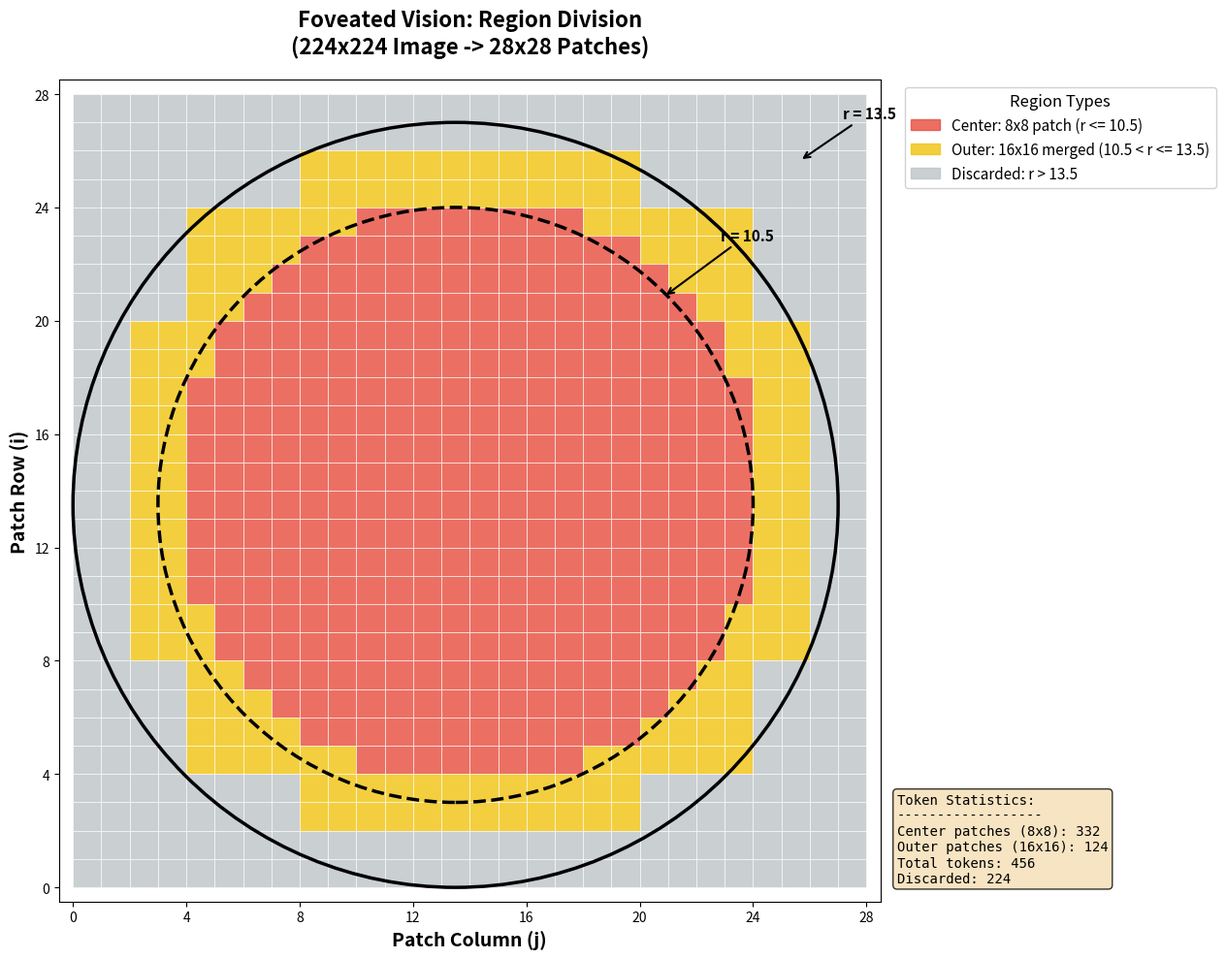
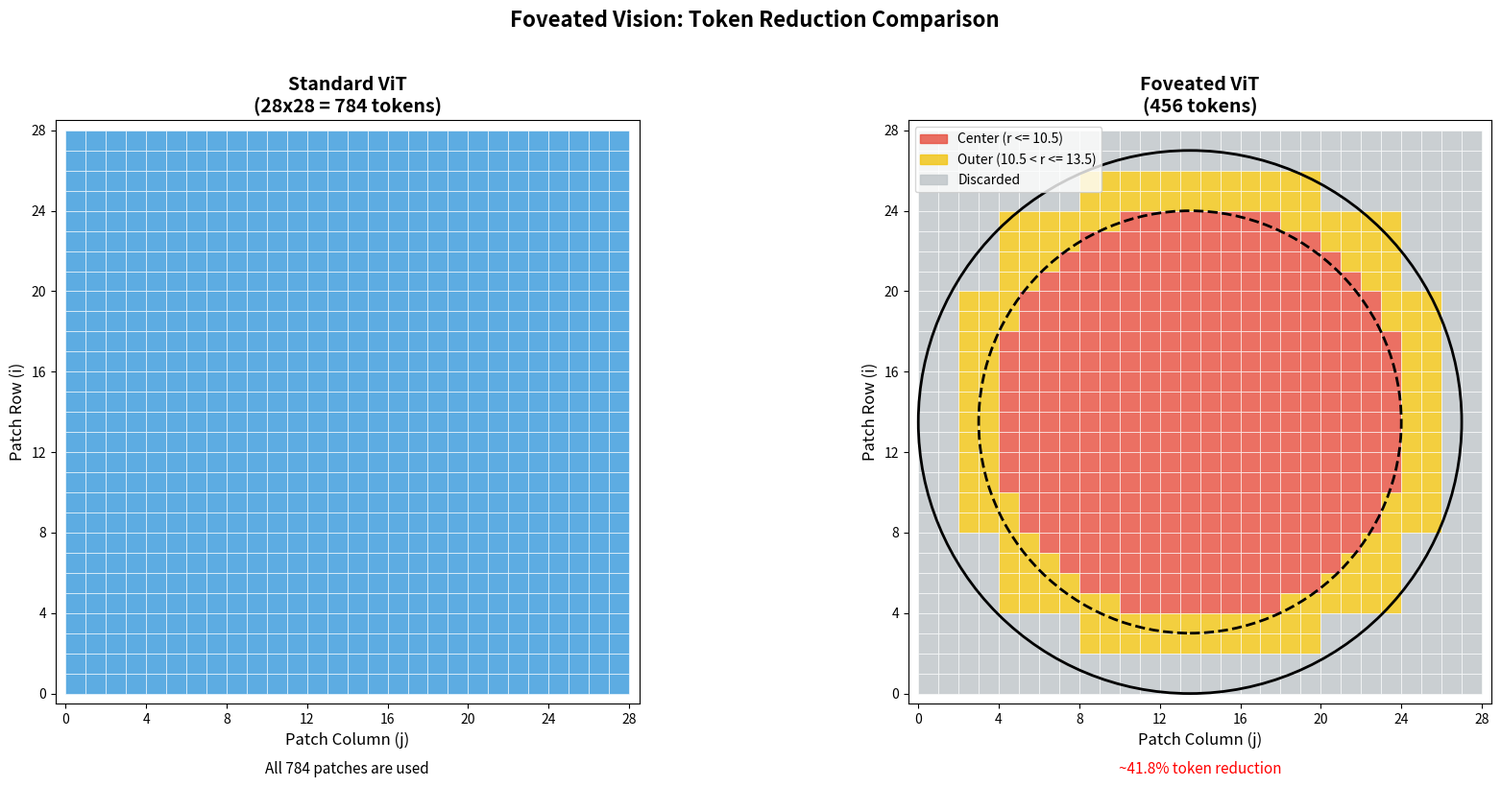

The matplotlib source for these figures, in order:
# coding=utf-8
"""
Foveated Vision Visualization

This script generates a visualization of the foveated vision region division:
- Center region: 8x8 patches (red) - high resolution
- Outer region: 16x16 merged patches (yellow) - lower resolution (2x2 blocks)
- Discarded region: gray - corner patches

The visualization shows:
1. 28x28 grid representing patches
2. Circular boundaries at r=10.5 and r=13.5
3. Color-coded regions
"""

import matplotlib.pyplot as plt
import matplotlib.patches as mpatches
import numpy as np
import math


def compute_foveated_regions():
    """
    Compute which patches belong to center, outer, or discarded regions.
    This must match the logic in FoveatedPatchEmbed._compute_patch_info().

    Returns:
        center_patches: List of (i, j) positions for center region
        outer_patches: List of (i, j) positions (top-left of 16x16 blocks)
        all_outer_base_patches: Set of all base patches covered by outer blocks
        discarded_patches: List of (i, j) positions
    """
    grid_size = 28
    center = 13.5
    R_keep = 13.5  # Keep radius
    R_center = 10.5  # Center region radius

    # First pass: identify valid outer blocks (top-left corners of 2x2 blocks)
    valid_outer_blocks = []
    for i in range(grid_size):
        for j in range(grid_size):
            # Only consider patches that could be top-left of a 2x2 block
            if i % 2 == 0 and j % 2 == 0:
                # Check if all 4 patches in the 2x2 block are within R_keep
                block_valid = True
                for di in range(2):
                    for dj in range(2):
                        ni, nj = i + di, j + dj
                        if ni >= grid_size or nj >= grid_size:
                            block_valid = False
                            break
                        block_dist = math.sqrt((ni - center) ** 2 + (nj - center) ** 2)
                        if block_dist > R_keep:
                            block_valid = False
                            break
                    if not block_valid:
                        break
                if block_valid:
                    valid_outer_blocks.append((i, j))

    # Compute all base patches covered by outer blocks
    all_outer_base_patches = set()
    for bi, bj in valid_outer_blocks:
        for di in range(2):
            for dj in range(2):
                ni, nj = bi + di, bj + dj
                if ni < grid_size and nj < grid_size:
                    all_outer_base_patches.add((ni, nj))

    # Second pass: assign patches to regions
    # Center: dist <= R_center
    # Outer: dist > R_center AND covered by valid outer blocks (handled by all_outer_base_patches)
    # Discarded: dist > R_keep (NOT dist > R_center!)
    center_patches = []
    discarded_patches = []

    for i in range(grid_size):
        for j in range(grid_size):
            dist = math.sqrt((i - center) ** 2 + (j - center) ** 2)

            if dist <= R_center:
                center_patches.append((i, j))
            elif dist > R_keep:  # Fixed: should be R_keep, not just else
                discarded_patches.append((i, j))
            # Patches in R_center < dist <= R_keep range are handled by outer blocks

    # Outer patches are the valid 2x2 block top-left corners
    outer_patches = valid_outer_blocks

    return center_patches, outer_patches, discarded_patches, all_outer_base_patches


def visualize_foveated_vision(save_path='myplot.png'):
    """
    Generate the foveated vision region division visualization.

    Args:
        save_path: Path to save the figure
    """
    grid_size = 28
    center = 13.5
    R_keep = 13.5  # Keep radius
    R_center = 10.5  # Center region radius

    # Compute regions (must match FoveatedPatchEmbed._compute_patch_info)
    center_patches, outer_patches, discarded_patches, all_outer_base_patches = compute_foveated_regions()

    # Create figure
    fig, ax = plt.subplots(figsize=(12, 10))

    # Define colors
    colors = {
        'center': '#E74C3C',      # Red for center
        'outer': '#F1C40F',       # Yellow for outer
        'discarded': '#BDC3C7',  # Gray for discarded
    }

    # Convert to sets for fast lookup
    center_set = set(center_patches)
    outer_set = set(outer_patches)

    # Draw all patches
    for i in range(grid_size):
        for j in range(grid_size):
            if (i, j) in center_set:
                color = colors['center']
            elif (i, j) in all_outer_base_patches:
                color = colors['outer']
            else:
                color = colors['discarded']

            rect = mpatches.Rectangle(
                (j, grid_size - 1 - i),  # (x, y), y is inverted for image coords
                1, 1,
                linewidth=0.5,
                edgecolor='white',
                facecolor=color,
                alpha=0.8
            )
            ax.add_patch(rect)

    # Draw circular boundaries
    circle_outer = plt.Circle(
        (center, center), R_keep,
        fill=False, color='black', linewidth=2.5, linestyle='-'
    )
    ax.add_patch(circle_outer)

    circle_inner = plt.Circle(
        (center, center), R_center,
        fill=False, color='black', linewidth=2.5, linestyle='--'
    )
    ax.add_patch(circle_inner)

    # Add radius annotations
    ax.annotate(
        'r = 10.5',
        xy=(center + R_center * 0.7, center + R_center * 0.7),
        xytext=(center + R_center * 0.7 + 2, center + R_center * 0.7 + 2),
        fontsize=11, fontweight='bold',
        arrowprops=dict(arrowstyle='->', color='black', lw=1.5)
    )

    ax.annotate(
        'r = 13.5',
        xy=(center + R_keep * 0.9, center + R_keep * 0.9),
        xytext=(center + R_keep * 0.9 + 1.5, center + R_keep * 0.9 + 1.5),
        fontsize=11, fontweight='bold',
        arrowprops=dict(arrowstyle='->', color='black', lw=1.5)
    )

    # Set axis properties
    ax.set_xlim(-0.5, grid_size + 0.5)
    ax.set_ylim(-0.5, grid_size + 0.5)
    ax.set_aspect('equal')

    # Labels and title
    ax.set_xlabel('Patch Column (j)', fontsize=14, fontweight='bold')
    ax.set_ylabel('Patch Row (i)', fontsize=14, fontweight='bold')
    ax.set_title(
        'Foveated Vision: Region Division\n'
        '(224x224 Image -> 28x28 Patches)',
        fontsize=16, fontweight='bold', pad=20
    )

    # Set tick marks
    ax.set_xticks(np.arange(0, grid_size + 1, 4))
    ax.set_yticks(np.arange(0, grid_size + 1, 4))
    ax.tick_params(axis='both', which='major', labelsize=10)

    # Create legend
    legend_patches = [
        mpatches.Patch(color=colors['center'], label=f'Center: 8x8 patch (r <= {R_center})', alpha=0.8),
        mpatches.Patch(color=colors['outer'], label=f'Outer: 16x16 merged ({R_center} < r <= {R_keep})', alpha=0.8),
        mpatches.Patch(color=colors['discarded'], label=f'Discarded: r > {R_keep}', alpha=0.8),
    ]
    ax.legend(
        handles=legend_patches,
        loc='upper left',
        bbox_to_anchor=(1.02, 1),
        fontsize=11,
        framealpha=0.9,
        title='Region Types',
        title_fontsize=12
    )

    # Add statistics text box
    total_tokens = len(center_patches) + len(outer_patches)
    stats_text = (
        f'Token Statistics:\n'
        f'------------------\n'
        f'Center patches (8x8): {len(center_patches)}\n'
        f'Outer patches (16x16): {len(outer_patches)}\n'
        f'Total tokens: {total_tokens}\n'
        f'Discarded: {len(discarded_patches)}'
    )

    props = dict(boxstyle='round', facecolor='wheat', alpha=0.8)
    ax.text(
        1.02, 0.02, stats_text,
        transform=ax.transAxes,
        fontsize=10,
        verticalalignment='bottom',
        bbox=props,
        family='monospace'
    )

    plt.tight_layout()
    plt.savefig(save_path, dpi=150, bbox_inches='tight', facecolor='white')
    plt.close()

    print(f"Visualization saved to: {save_path}")
    print(f"\nStatistics:")
    print(f"  Center region (8x8 patches): {len(center_patches)}")
    print(f"  Outer region (16x16 blocks): {len(outer_patches)}")
    print(f"  Total tokens: {total_tokens}")
    print(f"  Discarded patches: {len(discarded_patches)}")

    return {
        'center_patches': len(center_patches),
        'outer_patches': len(outer_patches),
        'total_tokens': total_tokens,
        'discarded': len(discarded_patches)
    }


def visualize_with_original_comparison(save_path='comparison_plot.png'):
    """
    Generate a comparison visualization showing:
    1. Standard ViT (28x28 = 784 tokens)
    2. Foveated ViT
    """
    grid_size = 28
    center = 13.5
    R_keep = 13.5  # Keep radius
    R_center = 10.5  # Center region radius

    center_patches, outer_patches, discarded_patches, all_outer_base_patches = compute_foveated_regions()

    # Convert to sets for fast lookup
    center_set = set(center_patches)
    outer_set = set(outer_patches)

    fig, axes = plt.subplots(1, 2, figsize=(18, 8))

    # Colors
    colors = {
        'center': '#E74C3C',
        'outer': '#F1C40F',
        'discarded': '#BDC3C7',
        'standard': '#3498DB',
    }

    # Left: Standard ViT
    ax1 = axes[0]
    for i in range(grid_size):
        for j in range(grid_size):
            rect = mpatches.Rectangle(
                (j, grid_size - 1 - i), 1, 1,
                linewidth=0.5, edgecolor='white',
                facecolor=colors['standard'], alpha=0.8
            )
            ax1.add_patch(rect)

    ax1.set_xlim(-0.5, grid_size + 0.5)
    ax1.set_ylim(-0.5, grid_size + 0.5)
    ax1.set_aspect('equal')
    ax1.set_xlabel('Patch Column (j)', fontsize=12)
    ax1.set_ylabel('Patch Row (i)', fontsize=12)
    ax1.set_title(
        f'Standard ViT\n'
        f'(28x28 = 784 tokens)',
        fontsize=14, fontweight='bold'
    )
    ax1.set_xticks(np.arange(0, grid_size + 1, 4))
    ax1.set_yticks(np.arange(0, grid_size + 1, 4))

    # Add token count
    ax1.text(
        0.5, -0.12,
        'All 784 patches are used',
        transform=ax1.transAxes,
        fontsize=11, ha='center', style='italic'
    )

    # Right: Foveated ViT
    ax2 = axes[1]
    for i in range(grid_size):
        for j in range(grid_size):
            if (i, j) in center_set:
                color = colors['center']
            elif (i, j) in all_outer_base_patches:
                color = colors['outer']
            else:
                color = colors['discarded']

            rect = mpatches.Rectangle(
                (j, grid_size - 1 - i), 1, 1,
                linewidth=0.5, edgecolor='white',
                facecolor=color, alpha=0.8
            )
            ax2.add_patch(rect)

    # Draw circles
    circle_outer = plt.Circle((center, center), R_keep, fill=False,
                               color='black', linewidth=2, linestyle='-')
    ax2.add_patch(circle_outer)
    circle_inner = plt.Circle((center, center), R_center, fill=False,
                               color='black', linewidth=2, linestyle='--')
    ax2.add_patch(circle_inner)

    total_tokens = len(center_patches) + len(outer_patches)
    ax2.set_xlim(-0.5, grid_size + 0.5)
    ax2.set_ylim(-0.5, grid_size + 0.5)
    ax2.set_aspect('equal')
    ax2.set_xlabel('Patch Column (j)', fontsize=12)
    ax2.set_ylabel('Patch Row (i)', fontsize=12)
    ax2.set_title(
        f'Foveated ViT\n'
        f'({total_tokens} tokens)',
        fontsize=14, fontweight='bold'
    )
    ax2.set_xticks(np.arange(0, grid_size + 1, 4))
    ax2.set_yticks(np.arange(0, grid_size + 1, 4))

    # Add reduction percentage
    reduction = (1 - total_tokens / 784) * 100
    ax2.text(
        0.5, -0.12,
        f'~{reduction:.1f}% token reduction',
        transform=ax2.transAxes,
        fontsize=11, ha='center', style='italic', color='red'
    )

    # Create legend
    legend_patches = [
        mpatches.Patch(color=colors['center'], label=f'Center (r <= {R_center})', alpha=0.8),
        mpatches.Patch(color=colors['outer'], label=f'Outer ({R_center} < r <= {R_keep})', alpha=0.8),
        mpatches.Patch(color=colors['discarded'], label='Discarded', alpha=0.8),
    ]
    ax2.legend(handles=legend_patches, loc='upper left', fontsize=10)

    plt.suptitle(
        'Foveated Vision: Token Reduction Comparison',
        fontsize=16, fontweight='bold', y=1.02
    )

    plt.tight_layout()
    plt.savefig(save_path, dpi=150, bbox_inches='tight', facecolor='white')
    plt.close()

    print(f"Comparison visualization saved to: {save_path}")


if __name__ == '__main__':
    print("Generating Foveated Vision visualizations...\n")
    print("=" * 50)

    # Generate main visualization
    stats = visualize_foveated_vision('myplot.png')

    # Generate comparison visualization
    visualize_with_original_comparison('comparison_plot.png')

    print("\n" + "=" * 50)
    print("All visualizations generated successfully!")
